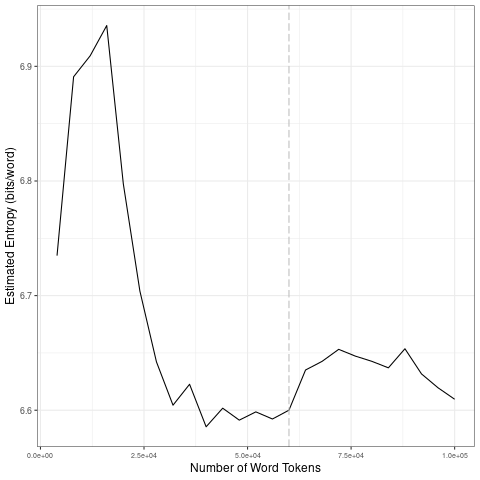

Data behind this chart, as committed beside it:
file, entropy.Corpus.Size, entropy.Entropy, sd.Corpus.Size, sd.SD
data/2021_by_en/2021-02-13_tokens_1-gram…, 4000, 6.735, 20000, 0.08432
data/2021_by_en/2021-02-13_tokens_1-gram…, 8000, 6.891, 40000, 0.04555
data/2021_by_en/2021-02-13_tokens_1-gram…, 12000, 6.909, 60000, 0.004689
data/2021_by_en/2021-02-13_tokens_1-gram…, 16000, 6.936, 80000, 0.006638
data/2021_by_en/2021-02-13_tokens_1-gram…, 20000, 6.798, 1e+05, 0.01685
data/2021_by_en/2021-02-13_tokens_1-gram…, 24000, 6.704, 20000, 0.08432
data/2021_by_en/2021-02-13_tokens_1-gram…, 28000, 6.642, 40000, 0.04555
data/2021_by_en/2021-02-13_tokens_1-gram…, 32000, 6.604, 60000, 0.004689
data/2021_by_en/2021-02-13_tokens_1-gram…, 36000, 6.623, 80000, 0.006638
data/2021_by_en/2021-02-13_tokens_1-gram…, 40000, 6.586, 1e+05, 0.01685
data/2021_by_en/2021-02-13_tokens_1-gram…, 44000, 6.602, 20000, 0.08432
data/2021_by_en/2021-02-13_tokens_1-gram…, 48000, 6.591, 40000, 0.04555
data/2021_by_en/2021-02-13_tokens_1-gram…, 52000, 6.599, 60000, 0.004689
data/2021_by_en/2021-02-13_tokens_1-gram…, 56000, 6.592, 80000, 0.006638
data/2021_by_en/2021-02-13_tokens_1-gram…, 60000, 6.6, 1e+05, 0.01685
data/2021_by_en/2021-02-13_tokens_1-gram…, 64000, 6.635, 20000, 0.08432
data/2021_by_en/2021-02-13_tokens_1-gram…, 68000, 6.643, 40000, 0.04555
data/2021_by_en/2021-02-13_tokens_1-gram…, 72000, 6.653, 60000, 0.004689
data/2021_by_en/2021-02-13_tokens_1-gram…, 76000, 6.647, 80000, 0.006638
data/2021_by_en/2021-02-13_tokens_1-gram…, 80000, 6.643, 1e+05, 0.01685
data/2021_by_en/2021-02-13_tokens_1-gram…, 84000, 6.637, 20000, 0.08432
data/2021_by_en/2021-02-13_tokens_1-gram…, 88000, 6.654, 40000, 0.04555
data/2021_by_en/2021-02-13_tokens_1-gram…, 92000, 6.632, 60000, 0.004689
data/2021_by_en/2021-02-13_tokens_1-gram…, 96000, 6.62, 80000, 0.006638
data/2021_by_en/2021-02-13_tokens_1-gram…, 1e+05, 6.61, 1e+05, 0.01685
